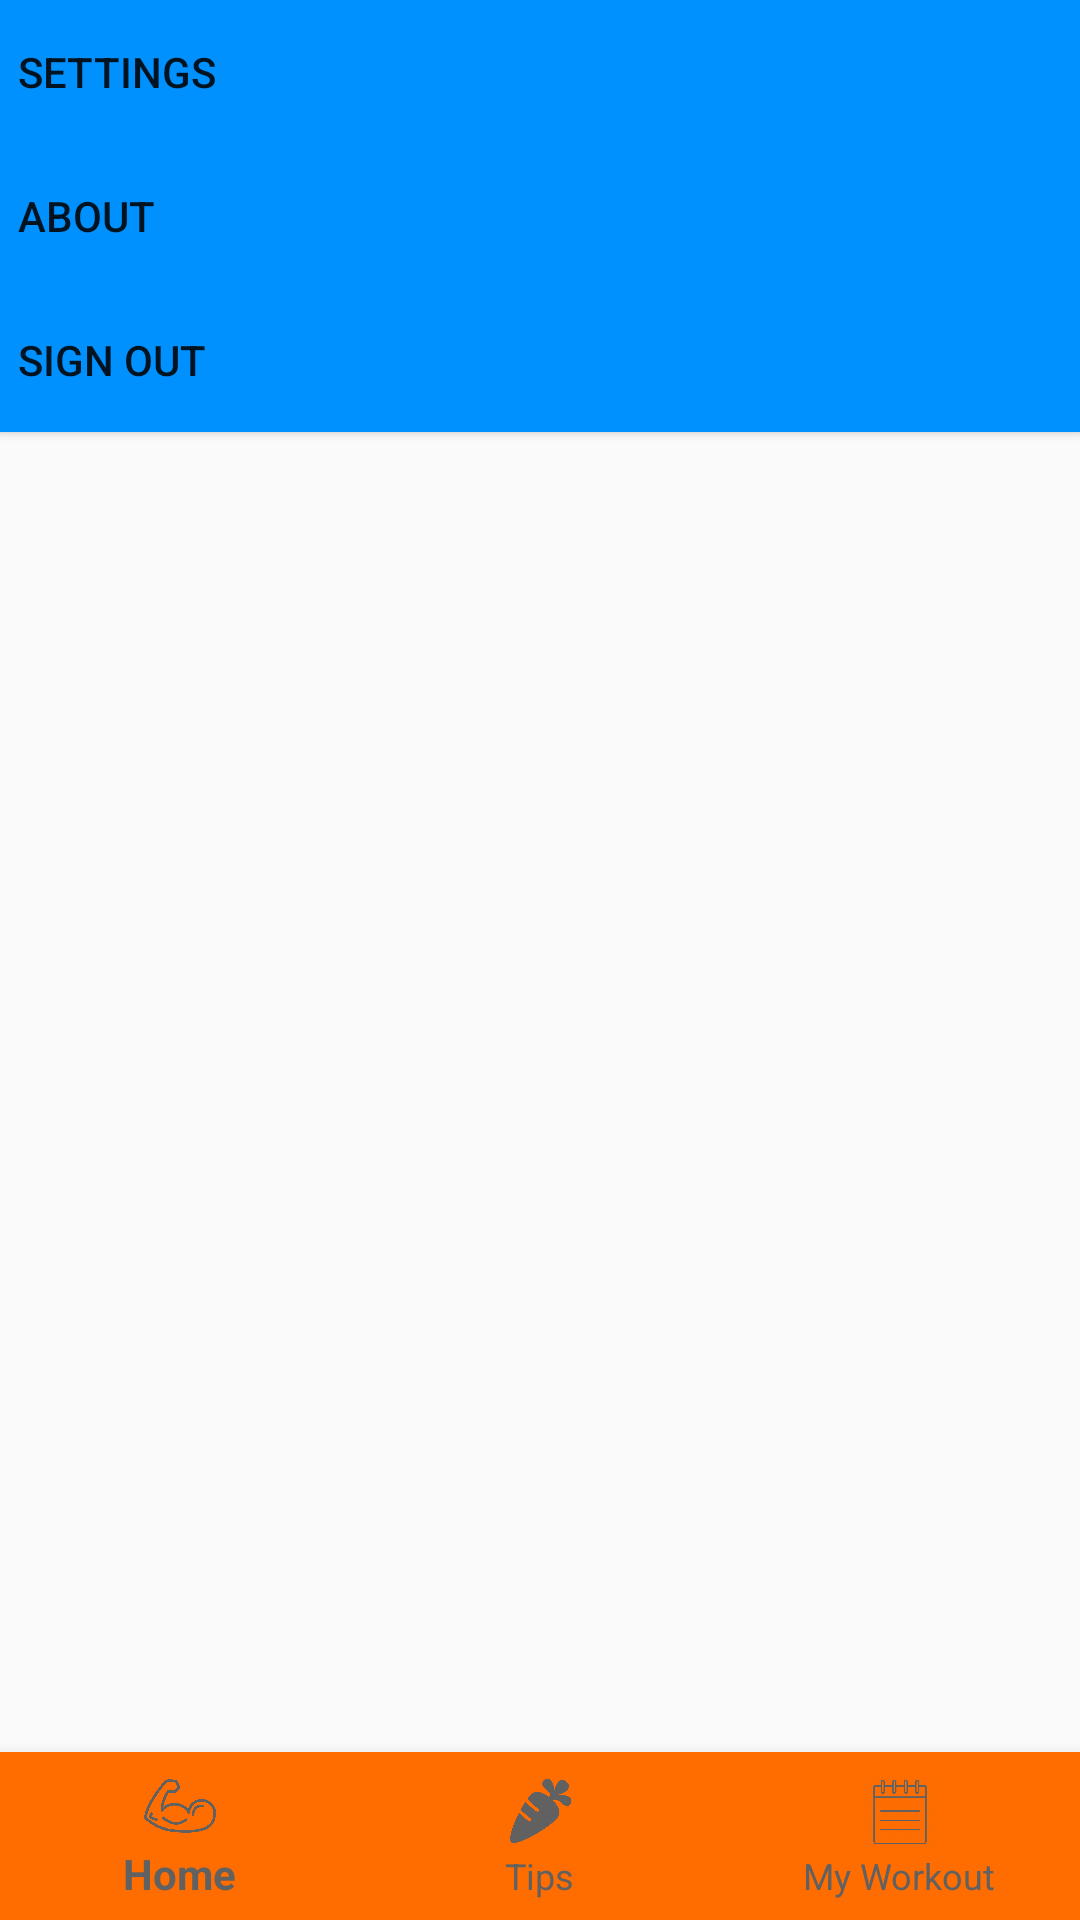

The Android layout XML behind this screen, and the referenced resources:
<!-- AndroidManifest.xml: activity theme AppTheme2 -->
<!-- res/layout/activity_settings.xml -->
<?xml version="1.0" encoding="utf-8"?>
<LinearLayout xmlns:android="http://schemas.android.com/apk/res/android"
    xmlns:app="http://schemas.android.com/apk/res-auto"
    android:layout_width="match_parent"
    android:layout_height="match_parent"
    android:orientation="vertical"
    android:theme="@style/AppTheme2">


    <Button
        android:id="@+id/settings"
        style="@style/Button"
        android:layout_width="match_parent"
        android:layout_height="wrap_content"
        android:padding="6dp"
        android:gravity="start|center_vertical"
        android:text="@string/settings"
        android:onClick="changeVisibility"/>


    <Button
        android:layout_width="match_parent"
        android:layout_height="wrap_content"
        android:text="@string/reset_password"
        android:visibility="gone"
        android:id="@+id/change_psd"
        android:onClick="ChangePassword"
        android:layout_margin="3dp"
        style="@style/ButtonPsd"/>


    <Button
        android:id="@+id/about"
        style="@style/Button"
        android:layout_width="match_parent"
        android:layout_height="wrap_content"
        android:padding="6dp"
        android:gravity="start|center_vertical"
        android:text="@string/about_title"
        android:onClick="changeVisibility"/>

    <TextView
        android:layout_width="wrap_content"
        android:layout_height="wrap_content"
        android:visibility="gone"
        android:id="@+id/text_about"
        android:text="@string/about"/>

    <Button
        style="@style/Button"
        android:layout_width="match_parent"
        android:layout_height="wrap_content"
        android:padding="6dp"
        android:gravity="start|center_vertical"
        android:onClick="signOut"
        android:text="@string/signout" />

    <RelativeLayout
        android:layout_width="match_parent"
        android:layout_height="match_parent">
        <ImageView
            android:layout_width="match_parent"
            android:layout_height="match_parent"
            style="@style/BackGroundImageView"
            android:id="@+id/imagebackground"/>

    <ProgressBar
        android:id="@+id/progressBar"
        android:layout_width="30dp"
        android:layout_height="30dp"
        android:layout_centerHorizontal="true"
        android:layout_marginBottom="20dp"
        android:visibility="gone" />


    <android.support.design.widget.BottomNavigationView
        android:id="@+id/navigation"
        android:layout_width="match_parent"
        android:layout_height="wrap_content"
        android:layout_gravity="bottom"
        android:layout_marginStart="0dp"
        android:layout_marginEnd="0dp"
        android:background="?android:attr/windowBackground"
        app:itemBackground="@color/colorPrimary"
        app:itemHorizontalTranslationEnabled="false"
        app:itemIconTint="@color/colorAccent"
        app:itemTextColor="@color/colorAccent"
        app:menu="@menu/navigation"
        android:layout_alignParentBottom="true"/>
    </RelativeLayout>

</LinearLayout>
<!-- resources referenced by this layout -->
<resources>
  <color name="colorAccent">#616161</color>
  <color name="colorPrimary">#FF6D00</color>
  <string name="about">Thank you to Lori, Patricia, Oleg and Philippe.</string>
  <string name="about_title">About</string>
  <string name="reset_password">Reset password by email</string>
  <string name="settings">Settings</string>
  <string name="signout">Sign Out</string>
  <style name="AppTheme2" parent="Theme.AppCompat.Light.DarkActionBar">
          
          <item name="colorPrimary">@color/colorPrimary</item>
          <item name="colorPrimaryDark">@color/colorPrimaryDark</item>
          <item name="colorAccent">@color/colorAccent</item>
      </style>
  <style name="BackGroundImageView">
          <item name="android:scaleType">centerCrop</item>
          <item name="android:src">@drawable/image_background</item>
      </style>
  <style name="Button">
          <item name="android:background">@color/colorPrimaryDark</item>
      </style>
  <style name="ButtonPsd">
          <item name="android:background">@drawable/border</item>
      </style>
  <color name="colorPrimaryDark">#0091ff</color>
  <!-- drawable border (drawable) -->
  <?xml version="1.0" encoding="utf-8"?>
  <selector xmlns:android="http://schemas.android.com/apk/res/android">
      <item>
          <shape xmlns:android="http://schemas.android.com/apk/res/android"
              android:shape="rectangle" android:padding="50dp">
              
              <solid android:color="#FF6D00"/>
              <corners android:radius="10dp"/>
          </shape>
      </item>
  </selector>
</resources>
